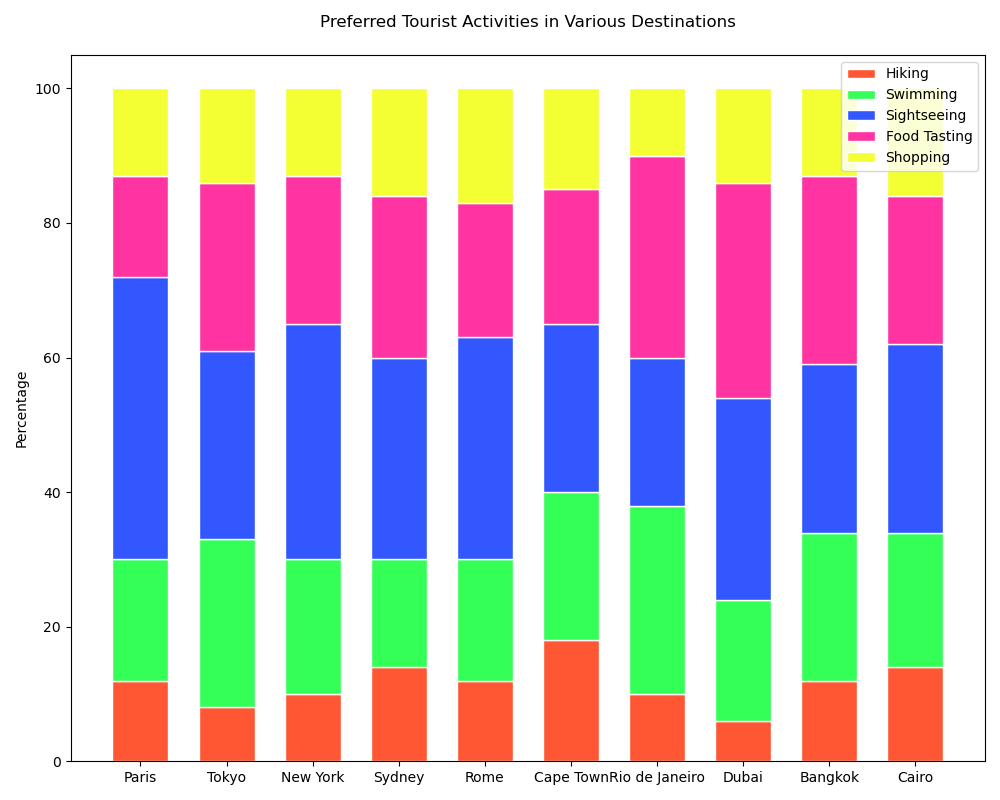

The file beside this chart, header and first rows:
Destinations, Hiking, Swimming, Sightseeing, Food Tasting, Shopping
Paris, 12, 18, 42, 15, 13
Tokyo, 8, 25, 28, 25, 14
New York, 10, 20, 35, 22, 13
Sydney, 14, 16, 30, 24, 16
Rome, 12, 18, 33, 20, 17
Cape Town, 18, 22, 25, 20, 15
Rio de Janeiro, 10, 28, 22, 30, 10
Dubai, 6, 18, 30, 32, 14
Bangkok, 12, 22, 25, 28, 13
Cairo, 14, 20, 28, 22, 16
